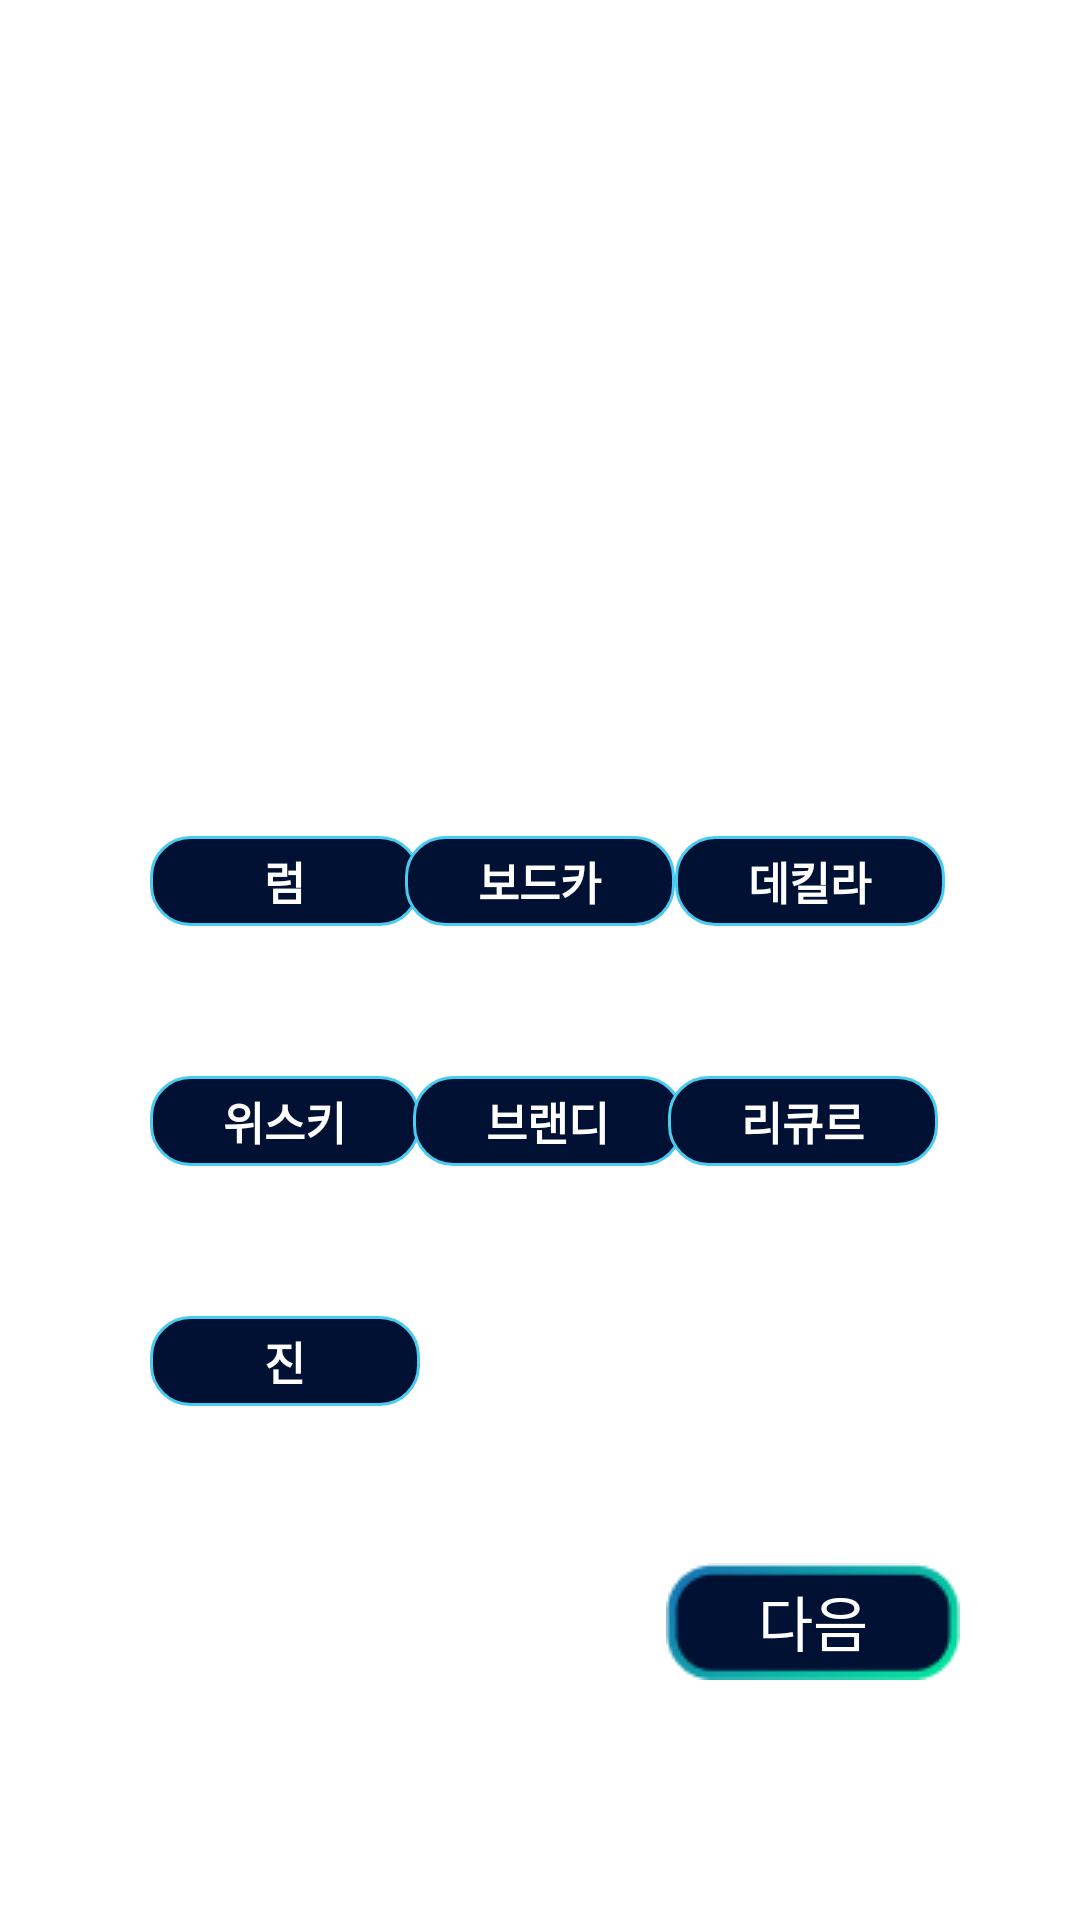

Write the Android layout XML for this screen, with the resource values it uses.
<!-- AndroidManifest.xml: application theme Theme.Cocktail_dakk -->
<!-- res/layout/fragment_start_e_like.xml -->
<?xml version="1.0" encoding="utf-8"?>
<androidx.constraintlayout.widget.ConstraintLayout xmlns:android="http://schemas.android.com/apk/res/android"
    xmlns:app="http://schemas.android.com/apk/res-auto"
    android:layout_width="match_parent"
    android:layout_height="match_parent">

    


    <TextView
        android:id="@+id/item_start_setting_like_title_tv"
        android:layout_width="match_parent"
        android:layout_height="wrap_content"
        android:layout_marginStart="50dp"
        android:layout_marginTop="100dp"
        android:layout_marginEnd="50dp"
        android:lineSpacingExtra="10dp"
        android:text="@string/preferCocktail_text"
        android:textColor="@color/white"

        android:textSize="40sp"
        android:textStyle="bold"
        app:layout_constraintEnd_toEndOf="parent"
        app:layout_constraintStart_toStartOf="parent"
        app:layout_constraintTop_toTopOf="parent" />

    <androidx.constraintlayout.widget.ConstraintLayout
        android:id="@+id/setting_temp_la"
        android:layout_width="match_parent"
        android:layout_height="190dp"

        app:layout_constraintBottom_toTopOf="@+id/start_gijucap_next_tv"
        app:layout_constraintTop_toBottomOf="@+id/item_start_setting_like_title_tv">


        <CheckBox
            android:id="@+id/setting_like_rum_cb"
            android:layout_width="90dp"
            android:layout_height="30dp"
            android:layout_marginStart="50dp"
            android:background="@drawable/setting_bg_btn_radius_bl_on_off"
            android:button="@android:color/transparent"
            android:gravity="center"
            android:text="@string/fragment_start_e_context_01"
            android:textColor="@color/white"
            android:textSize="15sp"
            android:textStyle="bold"
            app:layout_constraintStart_toStartOf="parent"
            app:layout_constraintTop_toTopOf="@+id/setting_temp_la" />

        <CheckBox
            android:id="@+id/setting_like_vodca_cb"
            android:layout_width="90dp"
            android:layout_height="30dp"
            android:background="@drawable/setting_bg_btn_radius_bl_on_off"
            android:button="@android:color/transparent"
            android:gravity="center"
            android:text="@string/fragment_start_e_context_02"
            android:textColor="@color/white"
            android:textSize="15sp"
            android:textStyle="bold"
            app:layout_constraintEnd_toStartOf="@id/setting_like_tequila_cb"
            app:layout_constraintStart_toEndOf="@id/setting_like_rum_cb"
            app:layout_constraintTop_toTopOf="@+id/setting_like_rum_cb" />

        <CheckBox
            android:id="@+id/setting_like_tequila_cb"
            android:layout_width="90dp"
            android:layout_height="30dp"
            android:layout_marginEnd="50dp"
            android:background="@drawable/setting_bg_btn_radius_bl_on_off"
            android:button="@android:color/transparent"
            android:gravity="center"
            android:text="@string/fragment_start_e_context_03"
            android:textColor="@color/white"
            android:textSize="15sp"
            android:textStyle="bold"
            app:layout_constraintEnd_toEndOf="parent"
            app:layout_constraintStart_toEndOf="@id/setting_like_vodca_cb"
            app:layout_constraintTop_toTopOf="@+id/setting_like_rum_cb" />

        <CheckBox
            android:id="@+id/setting_like_wiski_tv"
            android:layout_width="90dp"
            android:layout_height="30dp"
            android:layout_marginTop="50dp"
            android:background="@drawable/setting_bg_btn_radius_bl_on_off"
            android:button="@android:color/transparent"
            android:gravity="center"
            android:text="@string/fragment_start_e_context_04"
            android:textColor="@color/white"
            android:textSize="15sp"
            android:textStyle="bold"
            app:layout_constraintStart_toStartOf="@id/setting_like_rum_cb"
            app:layout_constraintTop_toBottomOf="@+id/setting_like_rum_cb" />

        <CheckBox
            android:id="@+id/setting_like_brandy_cb"
            android:layout_width="90dp"
            android:layout_height="30dp"
            android:background="@drawable/setting_bg_btn_radius_bl_on_off"
            android:button="@android:color/transparent"
            android:gravity="center"
            android:text="@string/fragment_start_e_context_05"
            android:textColor="@color/white"
            android:textSize="15sp"
            android:textStyle="bold"
            app:layout_constraintEnd_toStartOf="@id/setting_like_tequila_cb"
            app:layout_constraintStart_toEndOf="@id/setting_like_rum_cb"
            app:layout_constraintTop_toTopOf="@+id/setting_like_wiski_tv" />

        <CheckBox
            android:id="@+id/setting_like_liqueur_cb"
            android:layout_width="90dp"
            android:layout_height="30dp"
            android:layout_marginEnd="50dp"
            android:background="@drawable/setting_bg_btn_radius_bl_on_off"
            android:button="@android:color/transparent"
            android:gravity="center"
            android:text="@string/fragment_start_e_context_06"
            android:textColor="@color/white"
            android:textSize="15sp"
            android:textStyle="bold"
            app:layout_constraintEnd_toEndOf="parent"

            app:layout_constraintStart_toEndOf="@id/setting_like_vodca_cb"
            app:layout_constraintTop_toTopOf="@+id/setting_like_wiski_tv" />

        <CheckBox
            android:id="@+id/setting_like_jin_tv"
            android:layout_width="90dp"
            android:layout_height="30dp"
            android:layout_marginTop="50dp"
            android:background="@drawable/setting_bg_btn_radius_bl_on_off"
            android:button="@android:color/transparent"
            android:gravity="center"
            android:text="@string/fragment_start_e_context_07"
            android:textColor="@color/white"
            android:textSize="15sp"
            android:textStyle="bold"
            app:layout_constraintStart_toStartOf="@id/setting_like_rum_cb"
            app:layout_constraintTop_toBottomOf="@+id/setting_like_wiski_tv" />

        
        
        
        
        
        
        
        
        
        
        
        
        
        
        
        

    </androidx.constraintlayout.widget.ConstraintLayout>


    <TextView
        android:id="@+id/start_gijucap_next_tv"
        android:layout_width="wrap_content"
        android:layout_height="wrap_content"
        android:layout_marginEnd="40dp"
        android:textSize="20sp"
        android:background="@drawable/icon_setting_start"
        android:layout_marginBottom="80dp"
        android:gravity="center"
        android:text="@string/fragment_start_next"
        android:textColor="@color/white"
        app:layout_constraintBottom_toBottomOf="parent"
        app:layout_constraintEnd_toEndOf="parent" />



    <TextView
        android:layout_width="wrap_content"
        android:layout_height="wrap_content"
        android:id="@+id/start_gijucap_back_tv"
        android:layout_marginStart="20dp"
        android:layout_marginTop="30dp"
        app:layout_constraintStart_toStartOf="parent"
        app:layout_constraintTop_toTopOf="parent"
        android:textSize="20sp"
        android:background="@mipmap/icon_detail_backarrow"
        android:layout_marginBottom="80dp"
        android:gravity="center"
        android:textColor="@color/white"
        />

</androidx.constraintlayout.widget.ConstraintLayout>
<!-- resources referenced by this layout -->
<resources>
  <color name="white">#FFFFFFFF</color>
  <!-- drawable icon_setting_start: png bitmap (drawable, 1762 bytes) -->
  <!-- drawable setting_bg_btn_radius_bl_on_off (drawable) -->
  <?xml version="1.0" encoding="utf-8"?>
  <selector xmlns:android="http://schemas.android.com/apk/res/android">
      <item android:state_checked="true"
          android:drawable="@drawable/setting_bg_btn_radius_bl_on"
          android:color="@color/black"/>
      <item android:state_checked="false"
          android:drawable="@drawable/setting_bg_btn_radius_bl_off"
          android:color="@color/white"/>
  
  </selector>
  <!-- mipmap icon_detail_backarrow: png bitmap (mipmap-hdpi, 549 bytes) -->
  <string name="fragment_start_e_context_01">럼</string>
  <string name="fragment_start_e_context_02">보드카</string>
  <string name="fragment_start_e_context_03">데킬라</string>
  <string name="fragment_start_e_context_04">위스키</string>
  <string name="fragment_start_e_context_05">브랜디</string>
  <string name="fragment_start_e_context_06">리큐르</string>
  <string name="fragment_start_e_context_07">진</string>
  <string name="fragment_start_next">다음</string>
  <string name="preferCocktail_text">어떤 칵테일을\n선호하나요?</string>
  <style name="Theme.Cocktail_dakk" parent="Theme.MaterialComponents.Light.DarkActionBar">
          
          <item name="colorPrimary">@color/statusbarcol</item>
          <item name="colorPrimaryVariant">@color/statusbarcol</item>
          <item name="colorOnPrimary">@color/white</item>
          
          <item name="colorSecondary">@color/teal_200</item>
          <item name="colorSecondaryVariant">@color/teal_700</item>
          <item name="colorOnSecondary">@color/black</item>
          
          <item name="android:statusBarColor" tools:targetApi="l">?attr/colorPrimaryVariant</item>
          
          <item name="android:forceDarkAllowed" tools:targetApi="q">false</item>
          <item name="windowActionBar">true</item>
          <item name="android:windowFullscreen">false</item>
          <item name="windowNoTitle">true</item>
          <item name="bottomSheetDialogTheme">@style/AppBottomSheetDialogTheme</item>
  
      </style>
  <!-- drawable setting_bg_btn_radius_bl_on (drawable) -->
  <?xml version="1.0" encoding="utf-8"?>
  <selector xmlns:android="http://schemas.android.com/apk/res/android">
      <item android:state_focused="false" android:state_pressed="false">
          <shape>
              <solid android:color="#5FDAFF"/>
              <corners android:radius="13dp"/>
          </shape>
      </item>
  </selector>
  <color name="black">#FF000000</color>
  <!-- drawable setting_bg_btn_radius_bl_off (drawable) -->
  <?xml version="1.0" encoding="utf-8"?>
  <selector xmlns:android="http://schemas.android.com/apk/res/android">
      <item android:state_focused="false" android:state_pressed="false">
          <shape>
              <solid android:color="#001133"/>
              <corners android:radius="13dp"/>
              <stroke android:color="#4ACBF2"
                  android:width="1dp"/>
          </shape>
      </item>
  </selector>
  <color name="statusbarcol">#f0001133</color>
  <color name="teal_200">#FF03DAC5</color>
  <color name="teal_700">#FF018786</color>
  <style name="AppBottomSheetDialogTheme" parent="Theme.Design.Light.BottomSheetDialog">
          <item name="bottomSheetStyle">@style/AppModalStyle</item>
      </style>
  <style name="AppModalStyle" parent="Widget.Design.BottomSheet.Modal">
  
          <item name="android:background">@drawable/round_rect_whiteboard</item>
      </style>
  <!-- drawable round_rect_whiteboard (drawable) -->
  <?xml version="1.0" encoding="utf-8"?>
  <shape xmlns:android="http://schemas.android.com/apk/res/android"
      android:shape="rectangle"
      >
      <solid android:color="@color/white"/>
      <corners
          android:topLeftRadius="40dp"
          android:topRightRadius="40dp"
          />
  
  
  
  </shape>
</resources>
